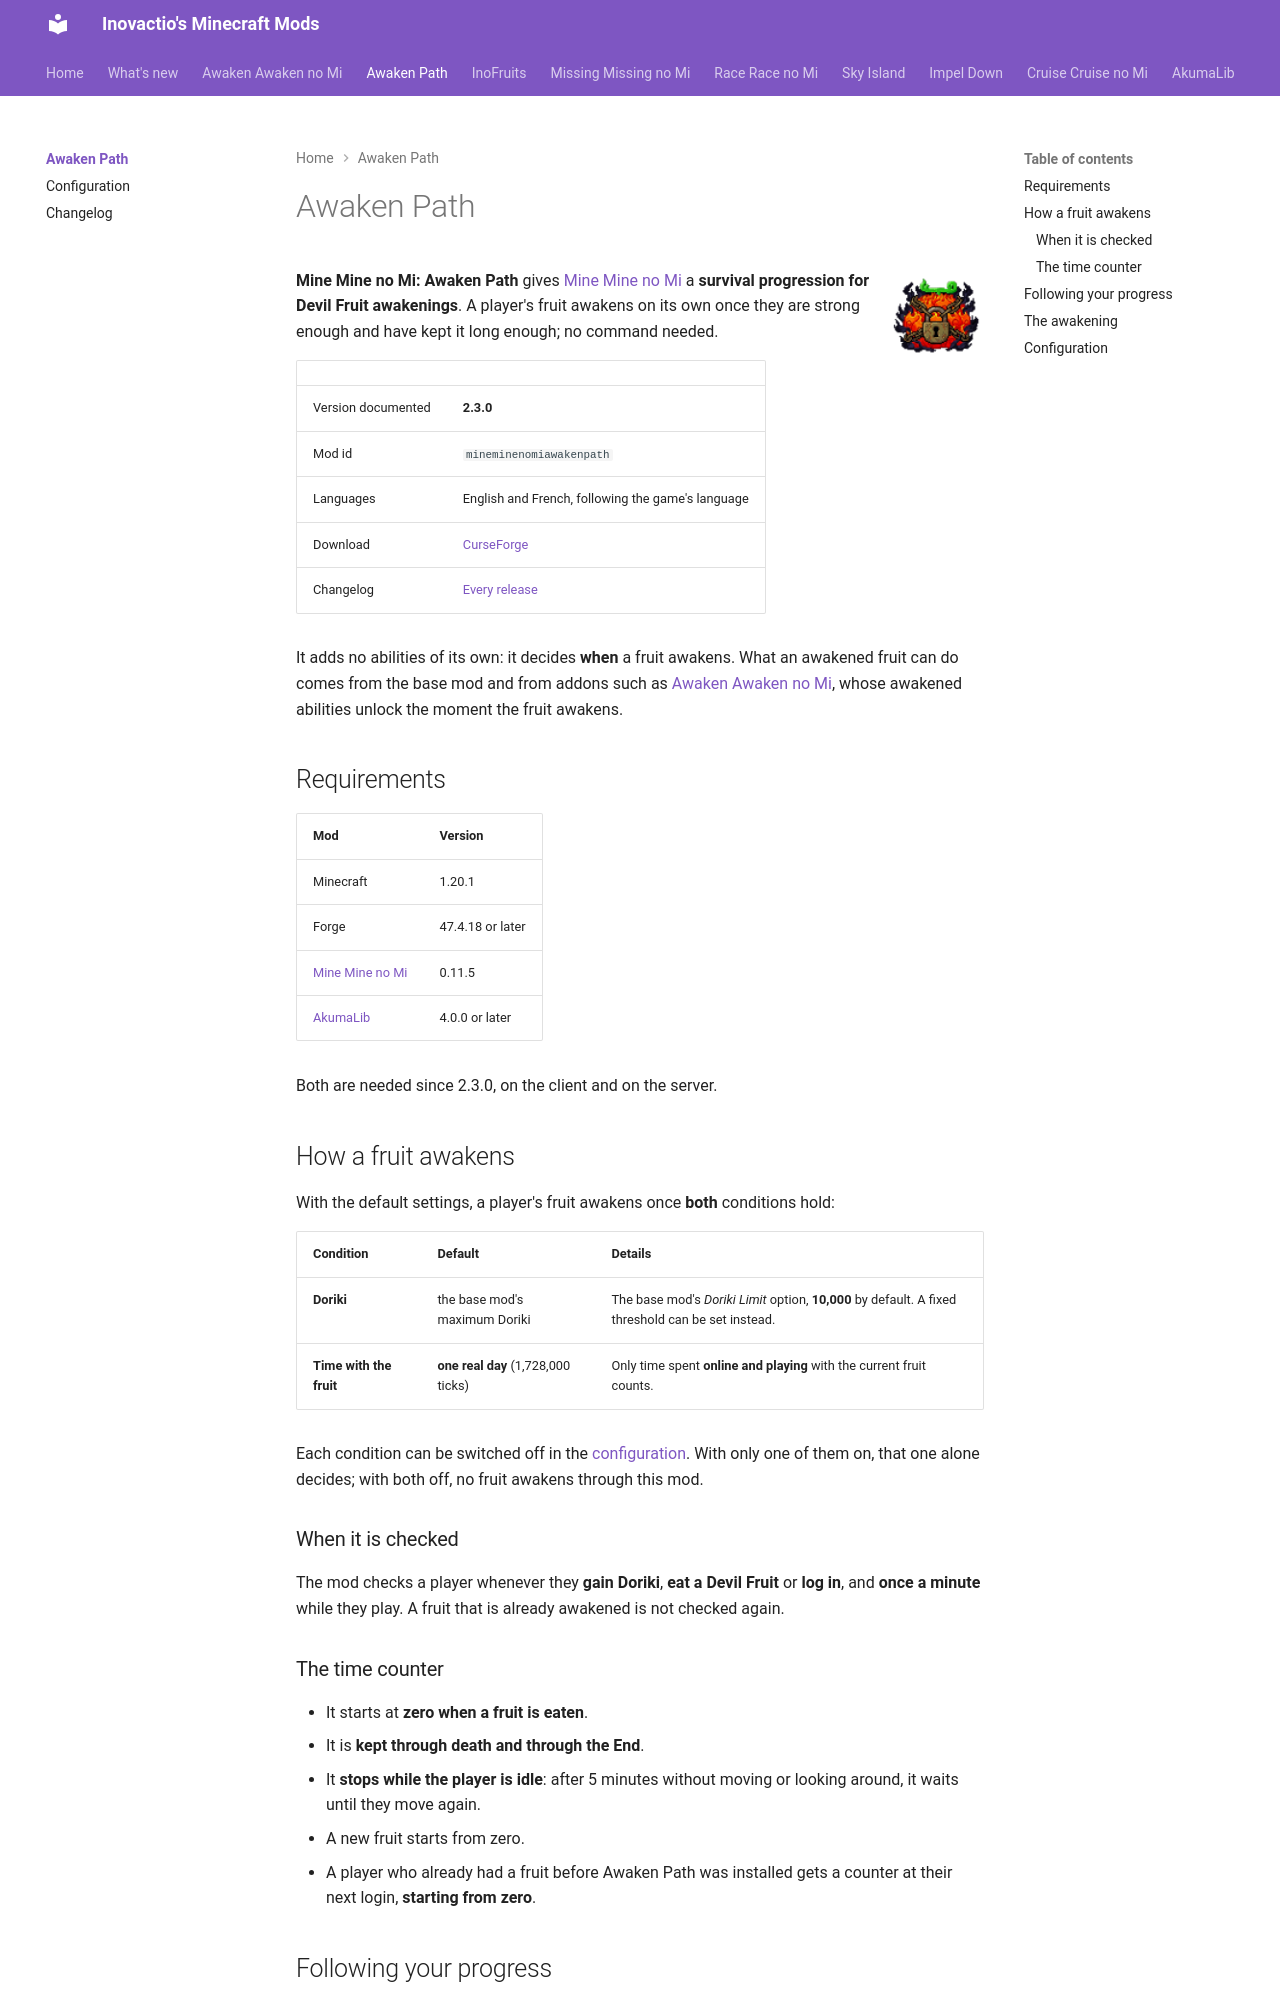

repository: Inovactio/inovactio.github.io · page: mods/awaken-path/index.html · generator: mkdocs

---
# Hidden search keywords: the search weighs them heavily; the page does not show them.
tags:
  - doriki
  - awakening
  - awaken
---

# Awaken Path

![](../../assets/icons/awaken-path.png){ .mod-icon }

**Mine Mine no Mi: Awaken Path** gives [Mine Mine no Mi](https://www.curseforge.com/minecraft/mc-mods/mine-mine-no-mi-mod) a **survival progression for Devil Fruit awakenings**. A player's fruit awakens on its own once they are strong enough and have kept it long enough; no command needed.

| | |
|---|---|
| Version documented | **2.3.0** |
| Mod id | `mineminenomiawakenpath` |
| Languages | English and French, following the game's language |
| Download | [CurseForge](https://www.curseforge.com/minecraft/mc-mods/mine-mine-no-mi-awaken-path) |
| Changelog | [Every release](changelog.md) |

It adds no abilities of its own: it decides **when** a fruit awakens. What an awakened fruit can do comes from the base mod and from addons such as [Awaken Awaken no Mi](../awaken-awaken-no-mi/index.md), whose awakened abilities unlock the moment the fruit awakens.

## Requirements

| Mod | Version |
|---|---|
| Minecraft | 1.20.1 |
| Forge | 47.4.18 or later |
| [Mine Mine no Mi](https://www.curseforge.com/minecraft/mc-mods/mine-mine-no-mi-mod) | 0.11.5 |
| [AkumaLib](../../akumalib/index.md) | 4.0.0 or later |

Both are needed since 2.3.0, on the client and on the server.

## How a fruit awakens

With the default settings, a player's fruit awakens once **both** conditions hold:

| Condition | Default | Details |
|---|---|---|
| **Doriki** | the base mod's maximum Doriki | The base mod's *Doriki Limit* option, **10,000** by default. A fixed threshold can be set instead. |
| **Time with the fruit** | **one real day** (1,728,000 ticks) | Only time spent **online and playing** with the current fruit counts. |

Each condition can be switched off in the [configuration](configuration.md). With only one of them on, that one alone decides; with both off, no fruit awakens through this mod.

### When it is checked

The mod checks a player whenever they **gain Doriki**, **eat a Devil Fruit** or **log in**, and **once a minute** while they play. A fruit that is already awakened is not checked again.

### The time counter

- It starts at **zero when a fruit is eaten**.
- It is **kept through death and through the End**.
- It **stops while the player is idle**: after 5 minutes without moving or looking around, it waits until they move again.
- A new fruit starts from zero.
- A player who already had a fruit before Awaken Path was installed gets a counter at their next login, **starting from zero**.
